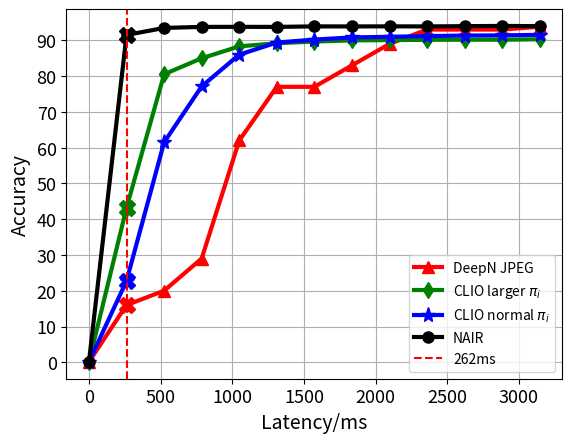

Write Python code to recreate this figure.
"""
Plot the inference accuracy of distributed deep learning systems with single tail model over the latency domain.
"""

import matplotlib.pyplot as plt
import numpy as np


def GetLatency_Channel():
    speed = 250000  # CLIO 250kbps
    # intermediate data shape [1, 24, 32, 32], float32
    # calculate the latency
    Data_bit = []
    for i in range(24):
        Data_bit.append((1 * (i + 1) * 32 * 32) * 32)
    Data_bit_len = len(Data_bit)
    Latency = []
    for i in range(Data_bit_len):
        Latency.append((Data_bit[i] / speed) * 1000)

    return Latency


def GetLatency_Slice():  # two channels as slice
    speed = 250000  # CLIO 250kbps
    # intermediate data shape [1, 24, 32, 32], float32
    # calculate the latency
    Data_bit = []
    for i in range(12):
        Data_bit.append((1 * ((i + 1) * 2) * 32 * 32) * 32)
    Data_bit_len = len(Data_bit)
    Latency = []
    for i in range(Data_bit_len):
        Latency.append((Data_bit[i] / speed) * 1000)

    return Latency


def Plot(Latency, OM_ACC, CLIO_ACC, CLIO_ACC_1, MS_ACC):
    y_ticks = np.arange(0, 100, 10)
    plt.figure(1)
    plt.yticks(y_ticks)

    plt.plot(Latency[1], OM_ACC[1], marker="X", color='red', markersize=11)
    plt.plot(Latency[1], CLIO_ACC[1], marker="X", color='blue', markersize=11)
    plt.plot(Latency[1], CLIO_ACC_1[1], marker="X", color='green', markersize=11)
    plt.plot(Latency[1], MS_ACC[1], marker="X", color='black', markersize=11)

    plt.plot(Latency, OM_ACC, color='red', marker='^', markersize=8, linewidth=3,
             label='DeepN JPEG')
    plt.plot(Latency, CLIO_ACC_1, color='green', marker='d', markersize=8, linewidth=3,
             label='CLIO larger $\pi_i$')
    plt.plot(Latency, CLIO_ACC, color='blue', marker='*', markersize=11, linewidth=3,
             label='CLIO normal $\pi_i$')
    plt.plot(Latency, MS_ACC, color='black', marker='o', markersize=8, linewidth=3,
             label='NAIR')

    plt.tick_params(labelsize=13)

    plt.axvline(Latency[1], color='red', linestyle='--',label='262ms')

    plt.xlabel("Latency/ms", fontsize=14)
    plt.ylabel("Accuracy", fontsize=14)

    plt.grid()
    plt.legend()
    plt.show()

def Plot_Enlarge(Latency, OM_ACC, CLIO_ACC, CLIO_ACC_1, MS_ACC):
    Latency, OM, CLIO, CLIO_1, MS = Latency[8:], OM_ACC[8:], CLIO_ACC[8:], CLIO_ACC_1[8:], MS_ACC[8:]
    plt.figure(1)

    plt.plot(Latency, OM, color='red', marker='^', markersize=11,  linewidth=3,)
    plt.plot(Latency, CLIO_1, color='green', marker='d', markersize=11, linewidth=3)
    plt.plot(Latency, CLIO, color='blue', marker='*', markersize=14, linewidth=3)
    plt.plot(Latency, MS, color='black', marker='o', markersize=11, linewidth=3)

    plt.grid()
    plt.show()


if __name__ == '__main__':
    Slice_Latency = [0, 262.144, 524.288, 786.432, 1048.576, 1310.72, 1572.864, 1835.008, 2097.152, 2359.2960000000003,
                     2621.44, 2883.584, 3145.728]
    Original_acc = [0.1, 16.0, 20.0, 28.999999999999996, 62.0, 77.0, 77.0, 83.0, 89.0, 93.0, 93.0, 93.0, 93.79]
    CLIO_acc = [0.1, 22.75, 61.480000000000004, 77.12, 85.99, 89.38000000000001, 90.2, 90.81, 90.97, 91.17,
                91.33, 91.36999999999999, 91.53]
    CLIO_acc_1 = [0.1, 43.18, 80.51, 84.98, 88.3, 89.18, 89.66, 89.97, 90.06, 90.13, 90.16999999999999, 90.16, 90.29]
    MS_acc = [0.1, 91.49, 93.46, 93.75, 93.76, 93.75, 93.89, 93.88, 93.9, 93.88, 93.95, 94.02, 93.95]
    Plot(Slice_Latency, Original_acc, CLIO_acc, CLIO_acc_1, MS_acc)
